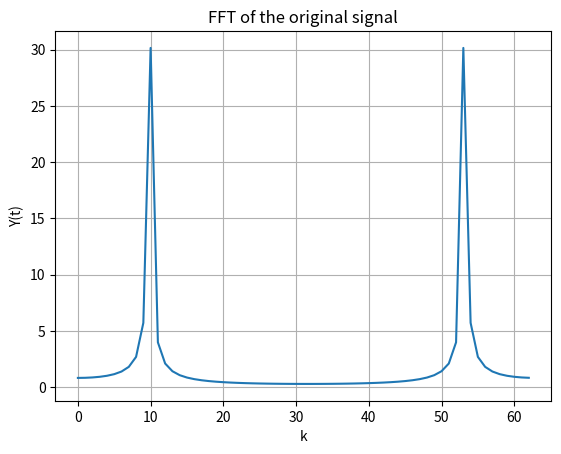

The script that saved this image: (Note: this script raises an exception after producing the figure.)
#!venv/bin/python3

import matplotlib.pyplot as plt
from math import sin, pi
from scipy.fftpack import fft

def main():
    N = 64
    T = 1 / 128
    k = [i for i in range(0, N - 1)]
    f = [sin(2 * pi * 20 * i * T) for i in k]
    F = fft(f)

    plt.plot(k, abs(F))
    plt.grid()
    plt.xlabel('k')
    plt.ylabel('Y(t)')
    plt.title('FFT of the original signal')
    plt.savefig('plots/task1.2.png')


if __name__ == "__main__":
    main()
